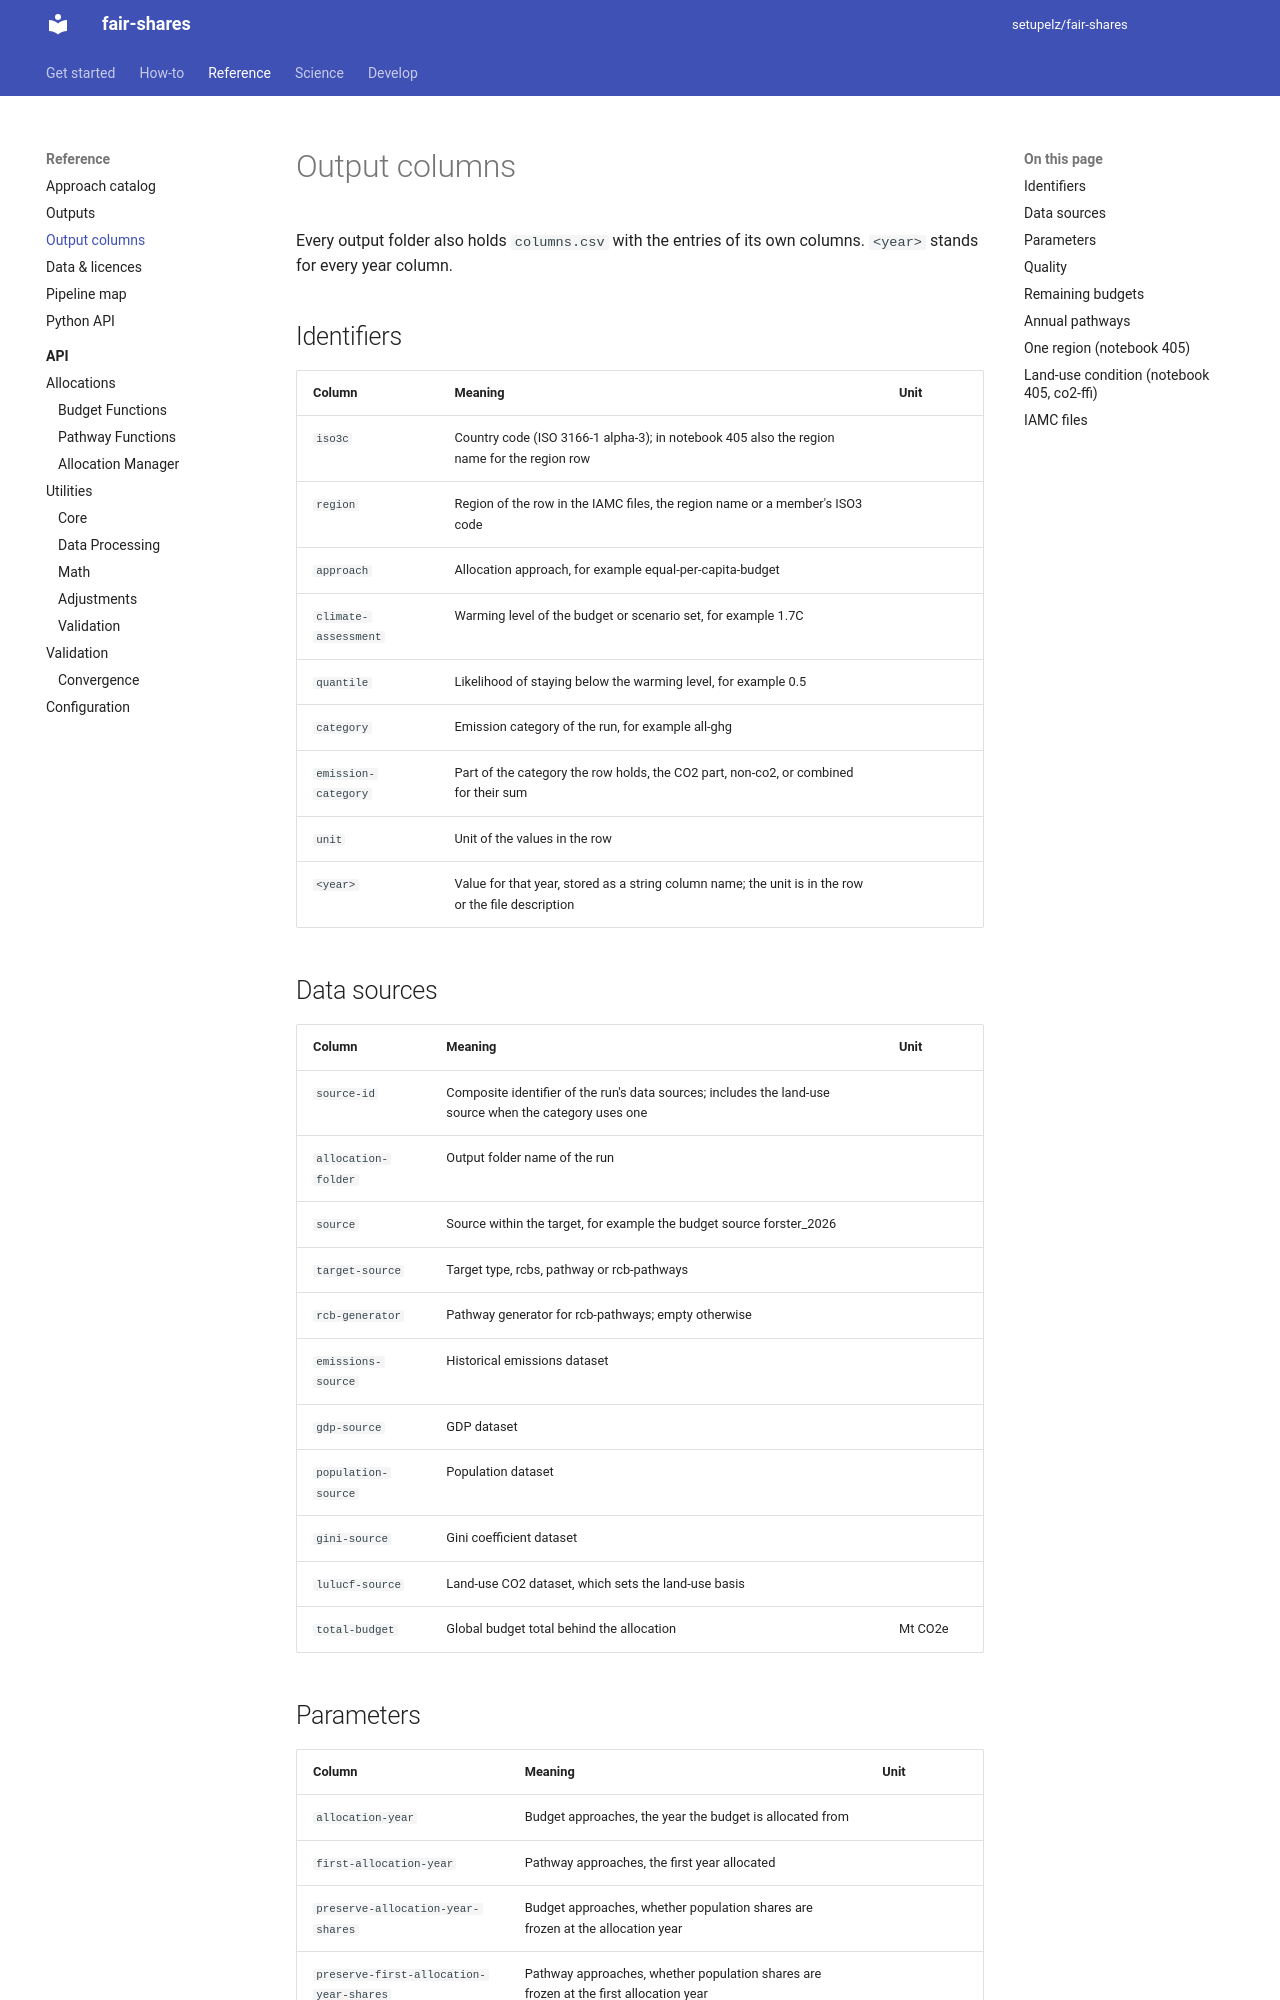

repository: setupelz/fair-shares · page: user-guide/output-columns/index.html · generator: mkdocs

---
title: Output columns
description: What every column of the fair-shares outputs holds
---

<!-- Generated from src/fair_shares/conf/output_columns.yaml by
     python -m fair_shares.library.utils.output_columns. Do not edit. -->

# Output columns

Every output folder also holds `columns.csv` with the entries of its own columns.
`<year>` stands for every year column.

## Identifiers

| Column | Meaning | Unit |
| --- | --- | --- |
| `iso3c` | Country code (ISO 3166-1 alpha-3); in notebook 405 also the region name for the region row |  |
| `region` | Region of the row in the IAMC files, the region name or a member's ISO3 code |  |
| `approach` | Allocation approach, for example equal-per-capita-budget |  |
| `climate-assessment` | Warming level of the budget or scenario set, for example 1.7C |  |
| `quantile` | Likelihood of staying below the warming level, for example 0.5 |  |
| `category` | Emission category of the run, for example all-ghg |  |
| `emission-category` | Part of the category the row holds, the CO2 part, non-co2, or combined for their sum |  |
| `unit` | Unit of the values in the row |  |
| `<year>` | Value for that year, stored as a string column name; the unit is in the row or the file description |  |

## Data sources

| Column | Meaning | Unit |
| --- | --- | --- |
| `source-id` | Composite identifier of the run's data sources; includes the land-use source when the category uses one |  |
| `allocation-folder` | Output folder name of the run |  |
| `source` | Source within the target, for example the budget source forster_2026 |  |
| `target-source` | Target type, rcbs, pathway or rcb-pathways |  |
| `rcb-generator` | Pathway generator for rcb-pathways; empty otherwise |  |
| `emissions-source` | Historical emissions dataset |  |
| `gdp-source` | GDP dataset |  |
| `population-source` | Population dataset |  |
| `gini-source` | Gini coefficient dataset |  |
| `lulucf-source` | Land-use CO2 dataset, which sets the land-use basis |  |
| `total-budget` | Global budget total behind the allocation | Mt CO2e |
